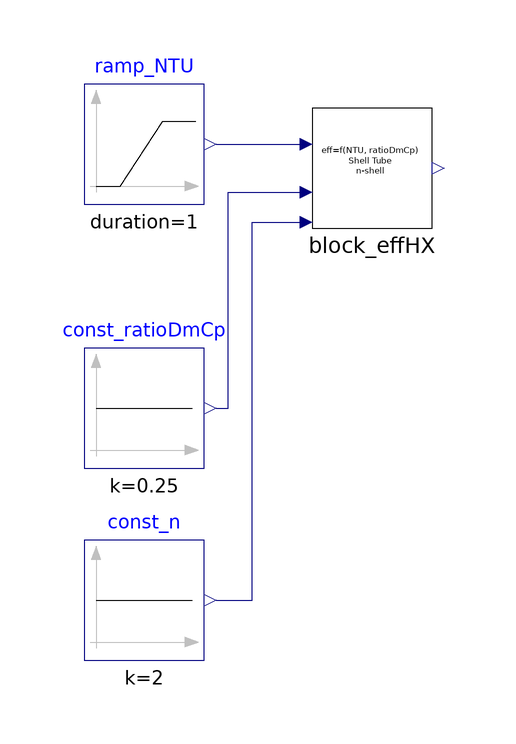

This picture is the connection diagram that the Modelica source below describes through its graphical annotations.

model effHX_NTU_ShellTube_nShell_test01
  extends Modelica.Icons.Example;
  Modelica.Blocks.Sources.Ramp ramp_NTU(height = 6.9, duration = 1, offset = 0.1, startTime = 1)  annotation(
    Placement(transformation(origin = {-64, 32}, extent = {{-10, -10}, {10, 10}})));
  Modelica.Blocks.Sources.Constant const_ratioDmCp(k = 0.25)  annotation(
    Placement(transformation(origin = {-64, -12}, extent = {{-10, -10}, {10, 10}})));
  effHX_NTU_ShellTube_nShell block_effHX annotation(
    Placement(transformation(origin = {-26, 28}, extent = {{-10, -10}, {10, 10}})));
  Modelica.Blocks.Sources.Constant const_n(k = 2) annotation(
    Placement(transformation(origin = {-64, -44}, extent = {{-10, -10}, {10, 10}})));
equation
  connect(ramp_NTU.y, block_effHX.u_NTU1) annotation(
    Line(points = {{-52, 32}, {-37, 32}}, color = {0, 0, 127}));
  connect(const_ratioDmCp.y, block_effHX.u_ratioDmCp) annotation(
    Line(points = {{-52, -12}, {-50, -12}, {-50, 24}, {-37, 24}}, color = {0, 0, 127}));
  connect(const_n.y, block_effHX.u_n) annotation(
    Line(points = {{-52, -44}, {-46, -44}, {-46, 19}, {-37, 19}}, color = {0, 0, 127}));
  annotation(
    experiment(StartTime = 0, StopTime = 10, Tolerance = 1e-06, Interval = 0.02));
end effHX_NTU_ShellTube_nShell_test01;